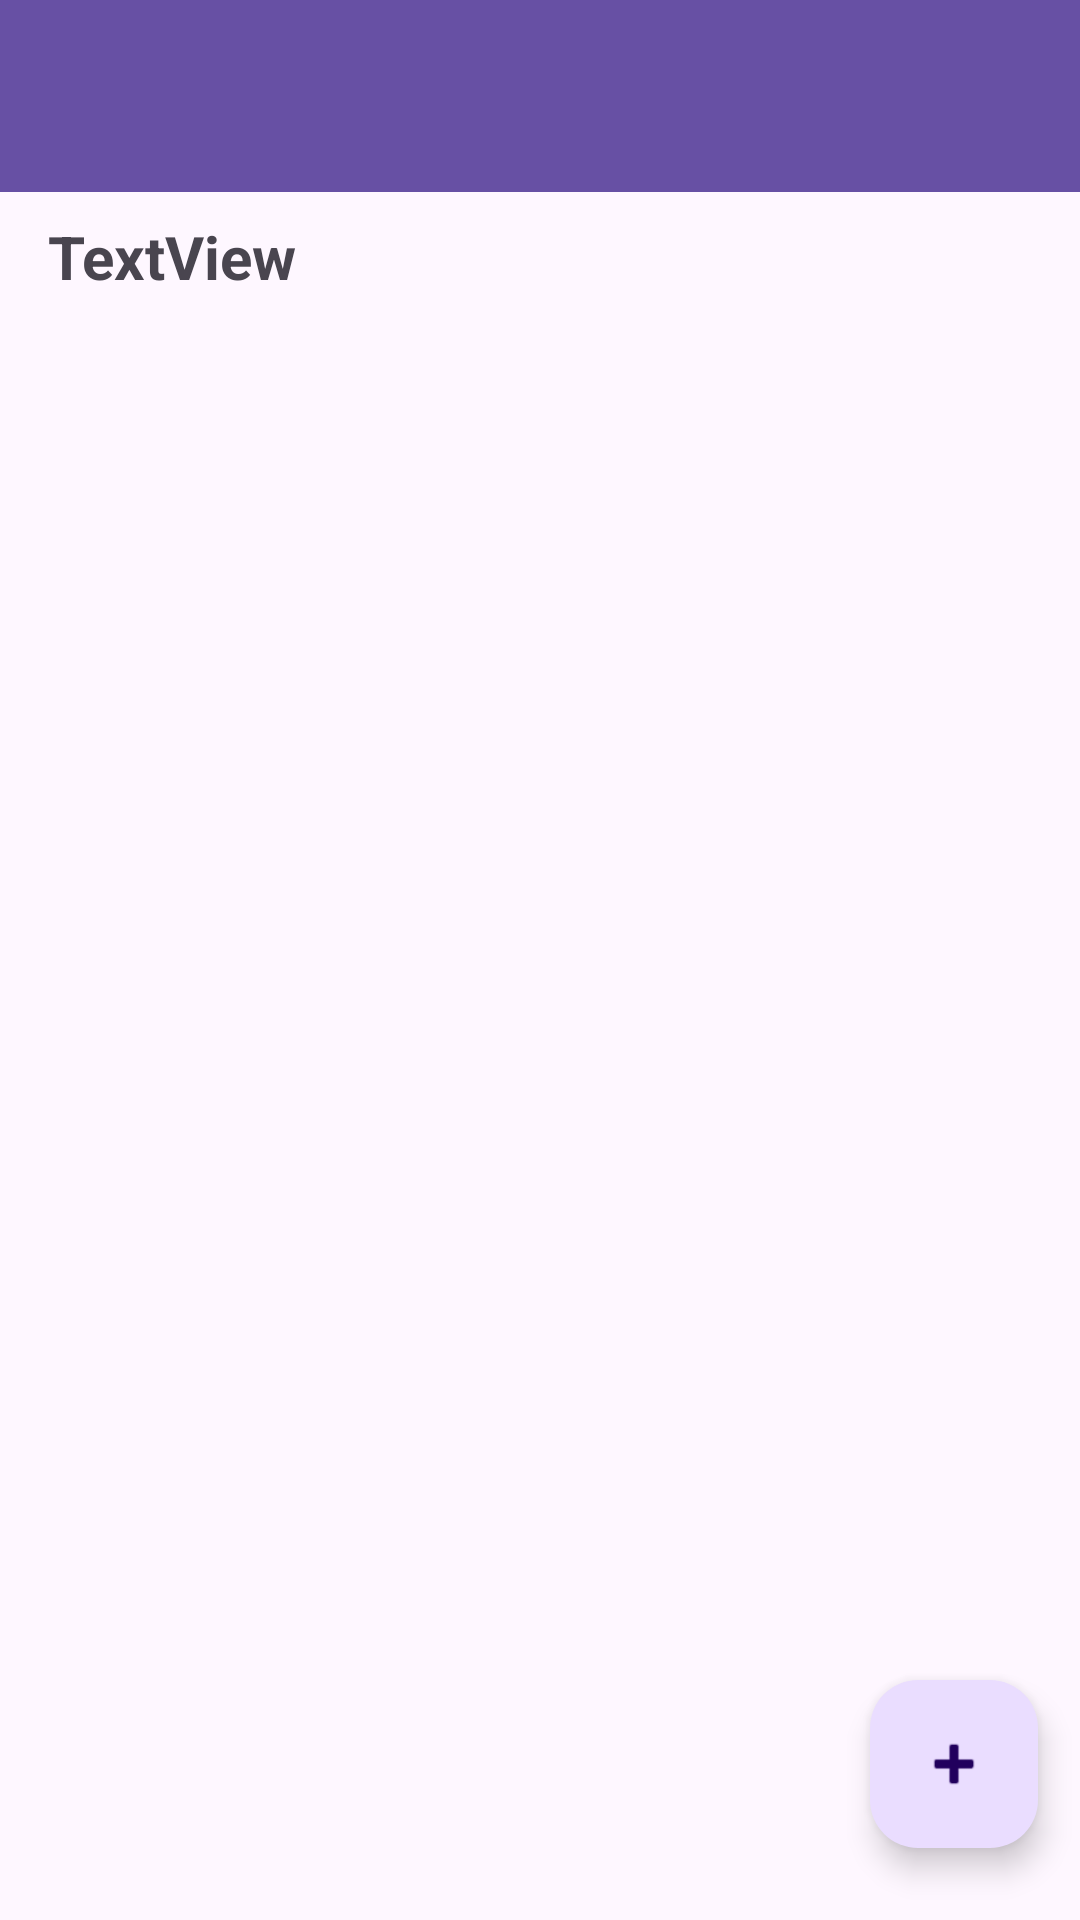

Layout XML and referenced resources for this Android screen:
<!-- AndroidManifest.xml: application theme Theme.StudentDB -->
<!-- res/layout/activity_main.xml -->
<?xml version="1.0" encoding="utf-8"?>
<androidx.constraintlayout.widget.ConstraintLayout xmlns:android="http://schemas.android.com/apk/res/android"
    xmlns:app="http://schemas.android.com/apk/res-auto"
    xmlns:tools="http://schemas.android.com/tools"
    android:layout_width="match_parent"
    android:layout_height="match_parent"
    tools:context=".view.MainActivity">

    <include
        android:id="@+id/toolbar"
        layout="@layout/toolbar"
        android:layout_width="match_parent"
        android:layout_height="wrap_content"
        app:layout_constraintTop_toTopOf="parent" />

    <com.google.android.material.floatingactionbutton.FloatingActionButton
        android:id="@+id/insert_profile_button"
        android:layout_width="wrap_content"
        android:layout_height="wrap_content"
        android:layout_marginBottom="24dp"
        android:clickable="true"
        android:focusable="true"
        app:layout_constraintBottom_toBottomOf="parent"
        app:layout_constraintEnd_toEndOf="parent"
        app:layout_constraintHorizontal_bias="0.954"
        app:layout_constraintStart_toStartOf="parent"
        app:srcCompat="@android:drawable/ic_input_add" />

    <androidx.recyclerview.widget.RecyclerView
        android:id="@+id/students_list"
        android:layout_width="match_parent"
        android:layout_height="585dp"
        android:layout_marginStart="16dp"
        android:layout_marginTop="8dp"
        android:layout_marginEnd="16dp"
        app:layout_constraintEnd_toEndOf="parent"
        app:layout_constraintHorizontal_bias="0.615"
        app:layout_constraintStart_toStartOf="parent"
        app:layout_constraintTop_toBottomOf="@+id/textView_status" />

    <TextView
        android:id="@+id/textView_status"
        android:layout_width="wrap_content"
        android:layout_height="wrap_content"
        android:layout_marginStart="16dp"
        android:layout_marginTop="8dp"
        android:text="TextView"
        android:textStyle="bold"
        android:textSize="20sp"
        app:layout_constraintStart_toStartOf="parent"
        app:layout_constraintTop_toBottomOf="@+id/toolbar" />

</androidx.constraintlayout.widget.ConstraintLayout>
<!-- res/layout/toolbar.xml (included above) -->
<?xml version="1.0" encoding="utf-8"?>
<androidx.appcompat.widget.Toolbar xmlns:android="http://schemas.android.com/apk/res/android"
    xmlns:app="http://schemas.android.com/apk/res-auto"
    android:layout_width="match_parent"
    android:layout_height="match_parent"
    android:id="@+id/toolbar"
    android:background="?attr/colorPrimary"
    android:elevation="4dp"
    android:theme="@style/ThemeOverlay.AppCompat.Dark.ActionBar"
    app:popupTheme="@style/ThemeOverlay.AppCompat.Light">

    <TextView
        android:layout_width="wrap_content"
        android:layout_height="wrap_content"
        android:textSize="40sp"
        android:textStyle="bold"/>
</androidx.appcompat.widget.Toolbar>
<!-- resources referenced by this layout -->
<resources>
  <style name="Theme.StudentDB" parent="Base.Theme.StudentDB" />
  <style name="Base.Theme.StudentDB" parent="Theme.Material3.DayNight.NoActionBar">
          
          
      </style>
</resources>
